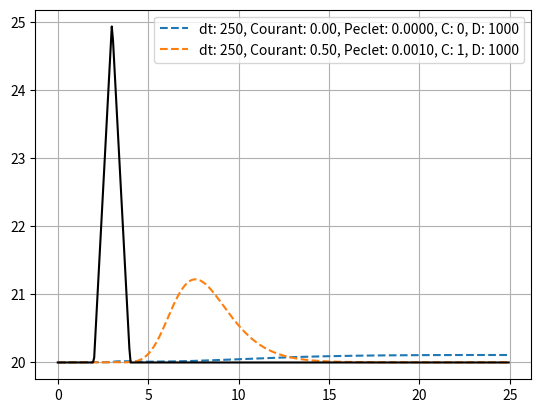

Here is the Python script that generated this plot:
import matplotlib.pyplot as plt
import numpy as np

class SingleChannel(object):
    """ [redacted]
    For further questions: [email redacted]

    Parameters
    -------------
    mesh: object
        Mesh object which holds mesh properties.
        --locations, 1d array
        --nodeNo, int
        --minR, minimum idstance between any two points, float
    rbf: string
        Radial basis function identifier.
    boundaries:
        Boundary condition identifier.
    shapeParameter

    Attributes
    -------------
    f,fx,fy,fxx,fyy: 2d-array
        Radial basis function coefficients.
    system: 2d-array
        System matrix.
    rhs: 1d-array
        Right hand side of the equation, load vector.
    soln: 1d-array
        Solution of the differential equation.
    """

    def __init__(self, dt, locs, C, D, Qini, us, ds, rbfT, betty, simmy, pltY):

        self.dt = dt
        self.locations = locs
        N = self.locations.size
        self.nodeNo = N
        self.system = np.zeros((N,N))
        self.rhs = np.zeros(N)
        self.Nind = np.arange(N - 2, -1, -1, dtype=int)
        self.soln = np.ones(N) * Qini
        self.USBC = us
        self.DSBC = ds
        self.conv = np.ones(N) * C
        self.diff = np.ones(N) * D
        self.source = np.zeros(N)
        self.boundaryType = [0,1]
        self.timeScheme = "backward"
        self.printStep = 1
        self.rbfType = rbfT
        self.beta = betty
        self.simTime = simmy
        self.pltY = pltY


        dx = np.abs(np.mean(self.locations[1:]-self.locations[:-1]))
        self.courant = C * dt / dx
        self.peclet = C / D

        if self.rbfType == "MQ":
            self.buildMQ(self.beta)
        elif self.rbfType =="TPS":
            self.buildTPS(self.beta)


    def buildMQ(channel, shapeParameter=-1):
        N = channel.nodeNo
        r = np.zeros((N, N))
        phiHat = np.zeros((N, N))
        phiHat_x = np.zeros((N, N))
        phiHat_xx = np.zeros((N, N))
        for i in range(N):
            for j in range(N):
                r[i, j] = np.abs(channel.locations[i] - channel.locations[j])
                phiHat[i, j] = np.sqrt(r[i, j] ** 2 + shapeParameter ** 2)
                phiHat_x[i, j] = (channel.locations[i] - channel.locations[j]) / phiHat[i, j]
                phiHat_xx[i, j] = 1 / phiHat[i, j] - (channel.locations[i] - channel.locations[j]) ** 2 / phiHat[
                    i, j] ** 3
        channel.f = phiHat
        channel.fx = phiHat_x
        channel.fxx = phiHat_xx
        channel.invPnns = np.linalg.pinv(channel.f)

    def buildTPS(channel, beta=2):
        N = channel.nodeNo
        phiHat = np.zeros((N, N))
        phiHat_x = np.zeros((N, N))
        phiHat_xx = np.zeros((N, N))
        for i in range(N):
            for j in range(N):
                if i != j:
                    r = np.sqrt((channel.locations[i] - channel.locations[j]) ** 2)
                    phiHat[i, j] = r ** beta * np.log(r)
                    phiHat_x[i, j] = (channel.locations[i] - channel.locations[j]) * r ** (beta - 2) * (
                                beta * np.log(r) + 1)
                    phiHat_xx[i, j] = r ** (beta - 2) * (beta * np.log(r) + 1) + (
                            channel.locations[i] - channel.locations[j]) ** 2 * r ** (beta - 4) * (
                                              2 * (beta - 1) + beta * (beta - 2) * np.log(r))
        channel.f = phiHat
        channel.fx = phiHat_x
        channel.fxx = phiHat_xx
        channel.invPnns = np.linalg.pinv(channel.f)

    def advectionDiffusionV2(self):
        N = self.nodeNo
        self.system[1:-1,:] = np.zeros((N-2,N))
        for i in range(1, N-1):
            for j in range(N):
                self.system[i,j] = -self.diff[i] * self.fxx[i,j] + self.conv[i] * self.fx[i, j]

    def solveUnsteadyChannel(self):
        """

        :param source:
        :param initialValue: 1d array, size of the array is N
        :param boundaryValue1,2: 1d arrays for boundary values at the ends, size is the same as the time iteration
        :param boundaryType:
        :param timeScheme:
        :param dt:
        :param endTime:
        :return:
        """
        self.dsq = np.array([self.soln[-1]])
        self.usq = np.array([self.soln[0]])
        self.time = np.array([0])
        us = self.USBC
        ds = self.DSBC
        timeIter = int(self.simTime / (self.dt))
        solnOld = np.zeros(self.nodeNo)

        if self.timeScheme=='backward':

            solnOld[:] = self.soln[:]
            if self.boundaryType[0] == 1:
                self.system[0,:] = self.fx[0,:]
            else:
                self.system[0, :] = self.f[0, :]
            if self.boundaryType[1] == 1:
                self.system[-1,:] = self.fx[-1,:]
            else:
                self.system[-1, :] = self.f[-1, :]

            plt.ion()
            for tt in range(1, timeIter):
                self.advectionDiffusionV2()
                self.system[1:-1,:] = self.f[1:-1,:] + self.dt * self.system[1:-1,:]
                self.sysInv = np.linalg.pinv(self.system)
                self.rhs[1:-1] = self.source[1:-1] * self.dt + solnOld[1:-1]
                self.rhs[0], self.rhs[-1] = us[tt], ds[tt]
                self.soln = np.matmul(self.f, np.matmul(self.sysInv, self.rhs))
                solnOld[:] = self.soln[:]


                time = tt * self.dt
                if tt % self.printStep == 0:
                    self.dsq = np.append(self.dsq, self.soln[-1])
                    self.usq = np.append(self.usq, self.soln[0])
                    self.time = np.append(self.time, time)
                    if self.pltY == 1:
                        plt.plot(self.locations, self.soln)
                        plt.ylim(18, 21)
                        plt.grid()
                        plt.pause(.2)
                        plt.show()
                        plt.cla()
            plt.ioff()

"""setting up the input variables"""
for dt in [250]:
    for cele in [0,1]:
        for diffu in [1000]:
            x = np.linspace(0,20000, 41)
            meanx = np.mean(x[1:]-x[:-1])
            c = 8 * meanx
            print(c)

            endTime = 25 #hr
            timeIter = int(25 * 60 * 60 / dt)
            us = np.ones(timeIter) * 20
            ds = np.ones(timeIter) * 0

            for iter in range(timeIter):
                t = dt * iter
                if t >= 2 * 60 * 60 and t < 3 * 60 * 60:
                    us[iter] = 20 + 5 * (t - 2*60*60) / 60 / 60
                elif t  >= 3 * 60 * 60 and t  < 4 * 60 * 60:
                    us[iter] = 25 - 5 * (t - 3 * 60 * 60) / 60 / 60

            """This is where the solution starts"""
            soln = SingleChannel( dt, x, cele, diffu, 20, us, ds, "TPS", 6, 90000, 0)
            soln.solveUnsteadyChannel()
            soln.time=soln.time/3600
            plt.plot(soln.time, soln.dsq, "--", label=f"dt: {dt:.0f}, Courant: {soln.courant:.02f}, Peclet: {soln.peclet:.04f}, C: {cele:.0f}, D: {diffu:.0f}")

print((soln.dsq[0]-soln.dsq[-1])/soln.dsq[0])
plt.plot(soln.time, soln.usq, color="k")
# plt.ylim(15,25)
plt.legend()
plt.grid()
plt.show()